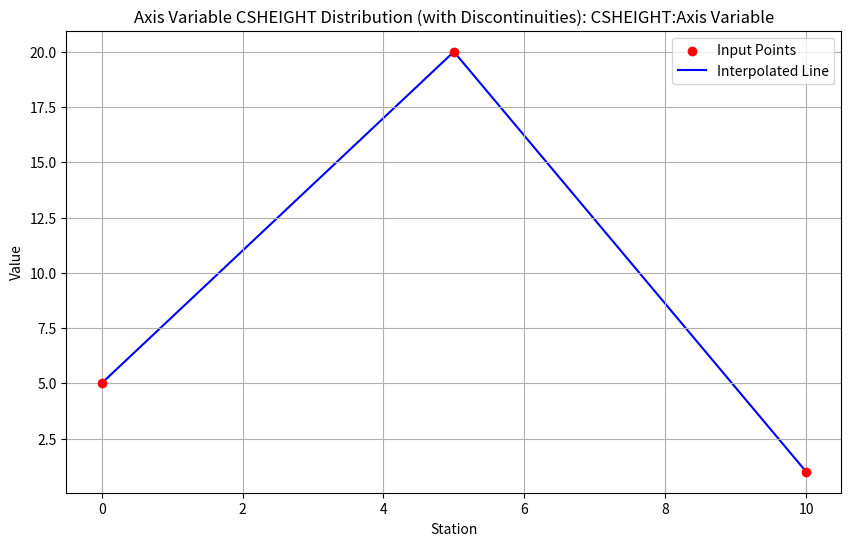
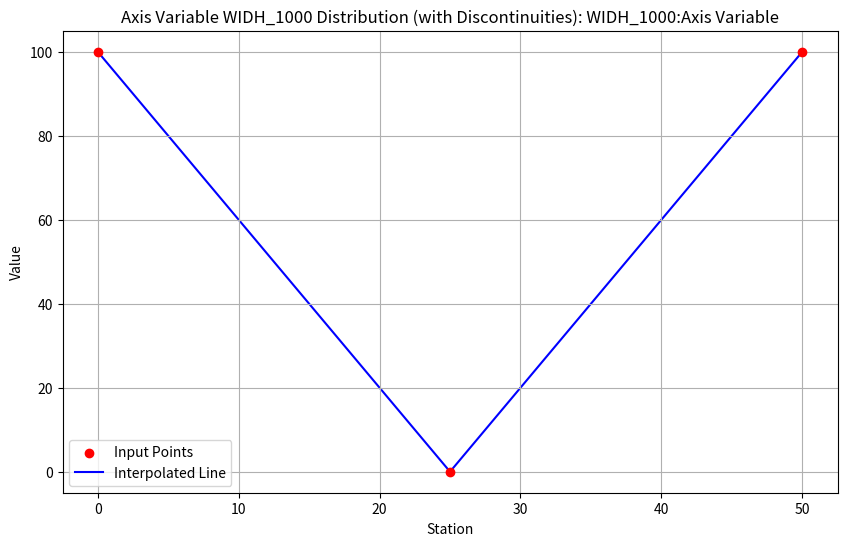

Source code (Python) for these figures, in order:
import numpy as np
from scipy.interpolate import CubicSpline
import bisect
import matplotlib.pyplot as plt

class AxisVariable:
    def __init__(self, values, delta=0.0001, name=None, description=None):
        self.raw_points = values
        self.delta = delta
        self.name = name  # Store variable name for identification
        self.description = description  # Store variable description
        self.xs = [v['X'] for v in self.raw_points]
        self.ys = [v['Value'] for v in self.raw_points]
        self.types = [v.get('Type', '#') for v in self.raw_points]
        self._adjust_discontinuities()
        self._prepare_segments()

    def _adjust_discontinuities(self):
        adjusted_xs = self.xs.copy()
        for i in range(len(self.xs) - 1):
            if abs(self.xs[i] - self.xs[i + 1]) < 1e-10:
                adjusted_xs[i] = self.xs[i] - self.delta
                adjusted_xs[i + 1] = self.xs[i] + self.delta
        self.xs = adjusted_xs

    def _prepare_segments(self):
        self.segments = []
        for i in range(len(self.raw_points) - 1):
            x0 = self.xs[i]
            y0 = self.ys[i]
            x1 = self.xs[i + 1]
            y1 = self.ys[i + 1]
            is_discontinuity = abs(self.raw_points[i]['X'] - self.raw_points[i + 1]['X']) < 1e-10

            if is_discontinuity:
                m = (y1 - y0) / (x1 - x0)
                b = y0 - m * x0
                fn = lambda x, m=m, b=b: m * x + b
            else:
                interp_type = self.types[i]
                if abs(x0 - x1) < 1e-10:
                    fn = lambda x, y=y0: y
                else:
                    if interp_type == '#':
                        m = (y1 - y0) / (x1 - x0)
                        b = y0 - m * x0
                        fn = lambda x, m=m, b=b: m * x + b
                    elif interp_type == 'C':
                        fn = lambda x, y=y0: y
                    elif interp_type == '*':
                        spline = CubicSpline([x0, x1], [y0, y1], bc_type=((1, 0), (2, 0)))
                        fn = lambda x, spline=spline: float(spline(x))
                    else:
                        raise NotImplementedError(f"Interpolation type '{interp_type}' not supported.")
            self.segments.append((x0, x1, fn))

    def evaluate(self, station):
        # Check if station matches an original X value
        for i in range(len(self.raw_points) - 1, -1, -1):
            if abs(station - self.raw_points[i]['X']) < 1e-6:
                return self.raw_points[i]['Value']

        # Handle stations outside the defined range
        if station < self.xs[0]:
            return self.ys[0]  # Return the value at the first station
        if station > self.xs[-1]:
            return self.ys[-1]  # Return the value at the last station

        # Handle stations within the defined range
        idx = bisect.bisect_right(self.xs, station) - 1
        if idx < 0 or idx >= len(self.segments):
            return 0.0
        x0, x1, fn = self.segments[idx]
        return fn(station)

    def plot(self, start=0, end=100, step=1):
        stations = np.arange(start, end + 1, step)
        values = np.array([self.evaluate(s) for s in stations])
        plt.figure(figsize=(10, 6))
        plt.scatter(self.xs, self.ys, color='red', zorder=5, label='Input Points')
        discontinuity_indices = [
            i for i in range(len(self.raw_points) - 1)
            if abs(self.raw_points[i]['X'] - self.raw_points[i + 1]['X']) < 1e-10
        ]
        seg_start = 0
        for idx in discontinuity_indices + [len(self.xs) - 1]:
            segment_xs = self.xs[seg_start:idx + 1]
            segment_ys = self.ys[seg_start:idx + 1]
            plt.plot(segment_xs, segment_ys, color='blue', label='Interpolated Line' if seg_start == 0 else None, zorder=1)
            seg_start = idx + 1
        for i in discontinuity_indices:
            plt.plot(
                [self.xs[i], self.xs[i + 1]],
                [self.ys[i], self.ys[i + 1]],
                color='purple',
                linestyle='dashed',
                linewidth=2,
                label='Discontinuity' if i == discontinuity_indices[0] else None,
                zorder=10
            )
        title = f'Axis Variable {self.name} Distribution (with Discontinuities): {self.description}' if self.name and self.description else f'Axis Variable {self.name or "Unknown"} Distribution (with Discontinuities)'
        plt.title(title)
        plt.xlabel('Station')
        plt.ylabel('Value')
        plt.grid(True)
        plt.legend()
        plt.show()

    @staticmethod
    def create_axis_variables(var_list):
        """
        Create a list of AxisVariable objects from a list of variable definitions.
        
        Args:
            var_list (list): List of dictionaries, each containing 'VariableName', 'VariableStations',
                            'VariableValues', 'VariableIntTypes', and 'VariableDescription'.
        
        Returns:
            list: List of AxisVariable objects, each with name and description attributes.
        """
        axis_variables = []
        for var_data in var_list:
            if not all(key in var_data for key in ['VariableName', 'VariableStations', 'VariableValues', 'VariableIntTypes']):
                continue  # Skip invalid entries
            points = [
                {
                    'X': float(station),
                    'Value': float(value) if isinstance(value, (str, int, float)) and str(value).replace('.', '', 1).replace('-', '', 1).isdigit() else 0.0,
                    'Type': interp_type
                }
                for station, value, interp_type in zip(
                    var_data['VariableStations'],
                    var_data['VariableValues'],
                    var_data['VariableIntTypes']
                )
            ]
            axis_var = AxisVariable(
                points,
                name=var_data['VariableName'],
                description=var_data.get('VariableDescription', '')
            )
            axis_variables.append(axis_var)
        return axis_variables

    @staticmethod
    def evaluate_at_stations(axis_variables, stations):
        """
        Evaluate a list of AxisVariable objects at given stations.
        
        Args:
            axis_variables (list): List of AxisVariable objects.
            stations (list): List of station values to evaluate at.
        
        Returns:
            list: List of dictionaries, each containing variable names and their evaluated values at each station.
        """
        results = []
        for station in stations:
            station_dict = {}
            for axis_var in axis_variables:
                if axis_var.name:
                    station_dict[axis_var.name] = axis_var.evaluate(station)
            results.append(station_dict)
        return results
    
    from functools import lru_cache
    import numpy as np

    def _hash_axis_var_list(axis_variables):
        # Stable identity for caching: (id per AxisVariable object)
        return tuple(id(v) for v in axis_variables)

    @lru_cache(maxsize=256)
    def _evaluate_single_axis_var_on_tuple(axis_var_id, stations_tuple):
        # Helper for the cache above; resolves the object back from id.
        # We keep a side table in the outer function.
        raise RuntimeError("Do not call directly")

    def evaluate_at_stations_cached(axis_variables, stations):
        """
        Cached & fast version of AxisVariable.evaluate_at_stations.
        Produces the same structure as your original staticmethod.
        """
        stations = np.asarray(stations, dtype=float)
        results = []

        # build a side-table to map ids -> objects (to use inside inner cached calls)
        id_to_var = {id(v): v for v in axis_variables}
        var_ids = tuple(id_to_var.keys())
        stations_tuple = tuple(float(s) for s in stations.tolist())

        # Monkey-patch the cached worker with closures that see id_to_var
        def _worker(axis_var_id, stations_tuple_):
            v = id_to_var[axis_var_id]
            vals = [v.evaluate(s) for s in stations_tuple_]
            return vals

        # Bind once per call
        global _evaluate_single_axis_var_on_tuple
        def _evaluate_single_axis_var_on_tuple(axis_var_id, stations_tuple):
            return _worker(axis_var_id, stations_tuple)

        # Evaluate all variables; reuse per-(var,stations) results via the cache
        evaluated = {}
        for vid in var_ids:
            evaluated[vid] = _evaluate_single_axis_var_on_tuple(vid, stations_tuple)

        # stitch back to your original list-of-dicts structure
        for idx, s in enumerate(stations_tuple):
            row = {}
            for v in axis_variables:
                if v.name:
                    row[v.name] = evaluated[id(v)][idx]
            results.append(row)
        return results

# Test code
if __name__ == "__main__":
    # Example input in the new format
    test_data = [
        {
            "VariableName": "CSHEIGHT",
            "VariableStations": [0, 5, 10],
            "VariableValues": ["5", "20", "1"],
            "VariableIntTypes": ["#", "#", "#"],
            "VariableDescription": "CSHEIGHT:Axis Variable"
        },
        {
            "VariableName": "WIDH_1000",
            "VariableStations": [0, 25, 50],
            "VariableValues": ["100", "0", "100"],
            "VariableIntTypes": ["#", "#", "#"],
            "VariableDescription": "WIDH_1000:Axis Variable"
        }
    ]

    # Create AxisVariable objects
    axis_vars = AxisVariable.create_axis_variables(test_data)

    # Verify descriptions
    for axis_var in axis_vars:
        print(f"Variable: {axis_var.name}, Description: {axis_var.description}")

    # Evaluate at specific stations
    stations = list(range(-10, 60, 1))  # Extended range to test extrapolation
    results = AxisVariable.evaluate_at_stations(axis_vars, stations)

    # Print results
    for i, result in enumerate(results):
        print(f"Station {stations[i]}: {result}")

    # Plot each variable
    for axis_var in axis_vars:
        axis_var.plot()
    print("Plotting is disabled for this example. Uncomment the plot section to visualize.")